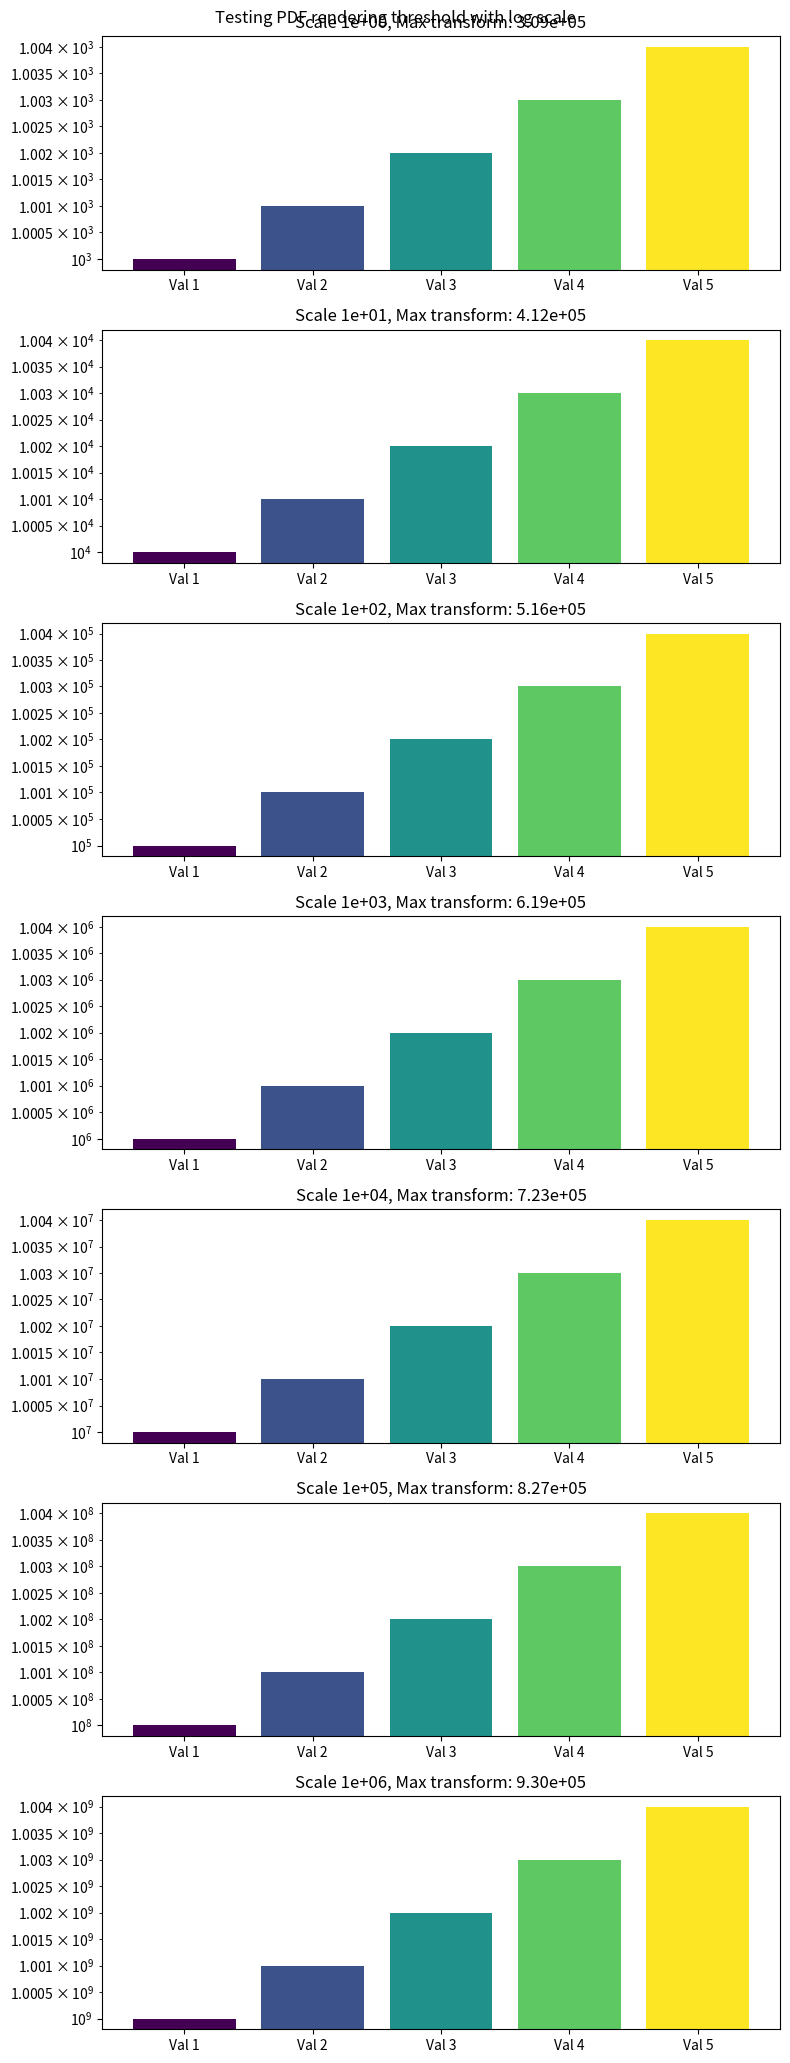

Write the Python code that produced this figure.
import matplotlib.pyplot as plt
import numpy as np
from matplotlib.backends.backend_pdf import PdfPages

# Create test data with different scales
scales = [1e0, 1e1, 1e2, 1e3, 1e4, 1e5, 1e6]
n_scales = len(scales)

# Create a plot for each scale
fig, axes = plt.subplots(n_scales, 1, figsize=(8, 3*n_scales))
fig.suptitle('Testing PDF rendering threshold with log scale')

for ax, scale in zip(axes, scales):
    # Create data with relative differences at different scales
    base = 1000 * scale
    values = [base + i*base*0.001 for i in range(5)]  # 0.1% differences
    labels = [f"Val {i+1}" for i in range(5)]
    
    # Create bar plot
    ax.bar(labels, values, color=plt.cm.viridis(np.linspace(0, 1, 5)))
    ax.set_yscale('log')
    
    # Print transform info
    trans = ax.transData.get_matrix()
    max_trans = np.max(np.abs(trans))
    ax.set_title(f'Scale {scale:.0e}, Max transform: {max_trans:.2e}')
    print(f"\nScale {scale:.0e}:")
    print(f"Data range: {min(values):.2e} to {max(values):.2e}")
    print(f"Transform matrix:\n{trans}")

plt.tight_layout()

# Save as PDF and PNG for comparison
plt.savefig('threshold_test.pdf')
plt.savefig('threshold_test.png')

print("\nFiles saved as threshold_test.pdf and threshold_test.png")
print("Compare the PDF and PNG to see at which scale the bars disappear")

plt.show()
